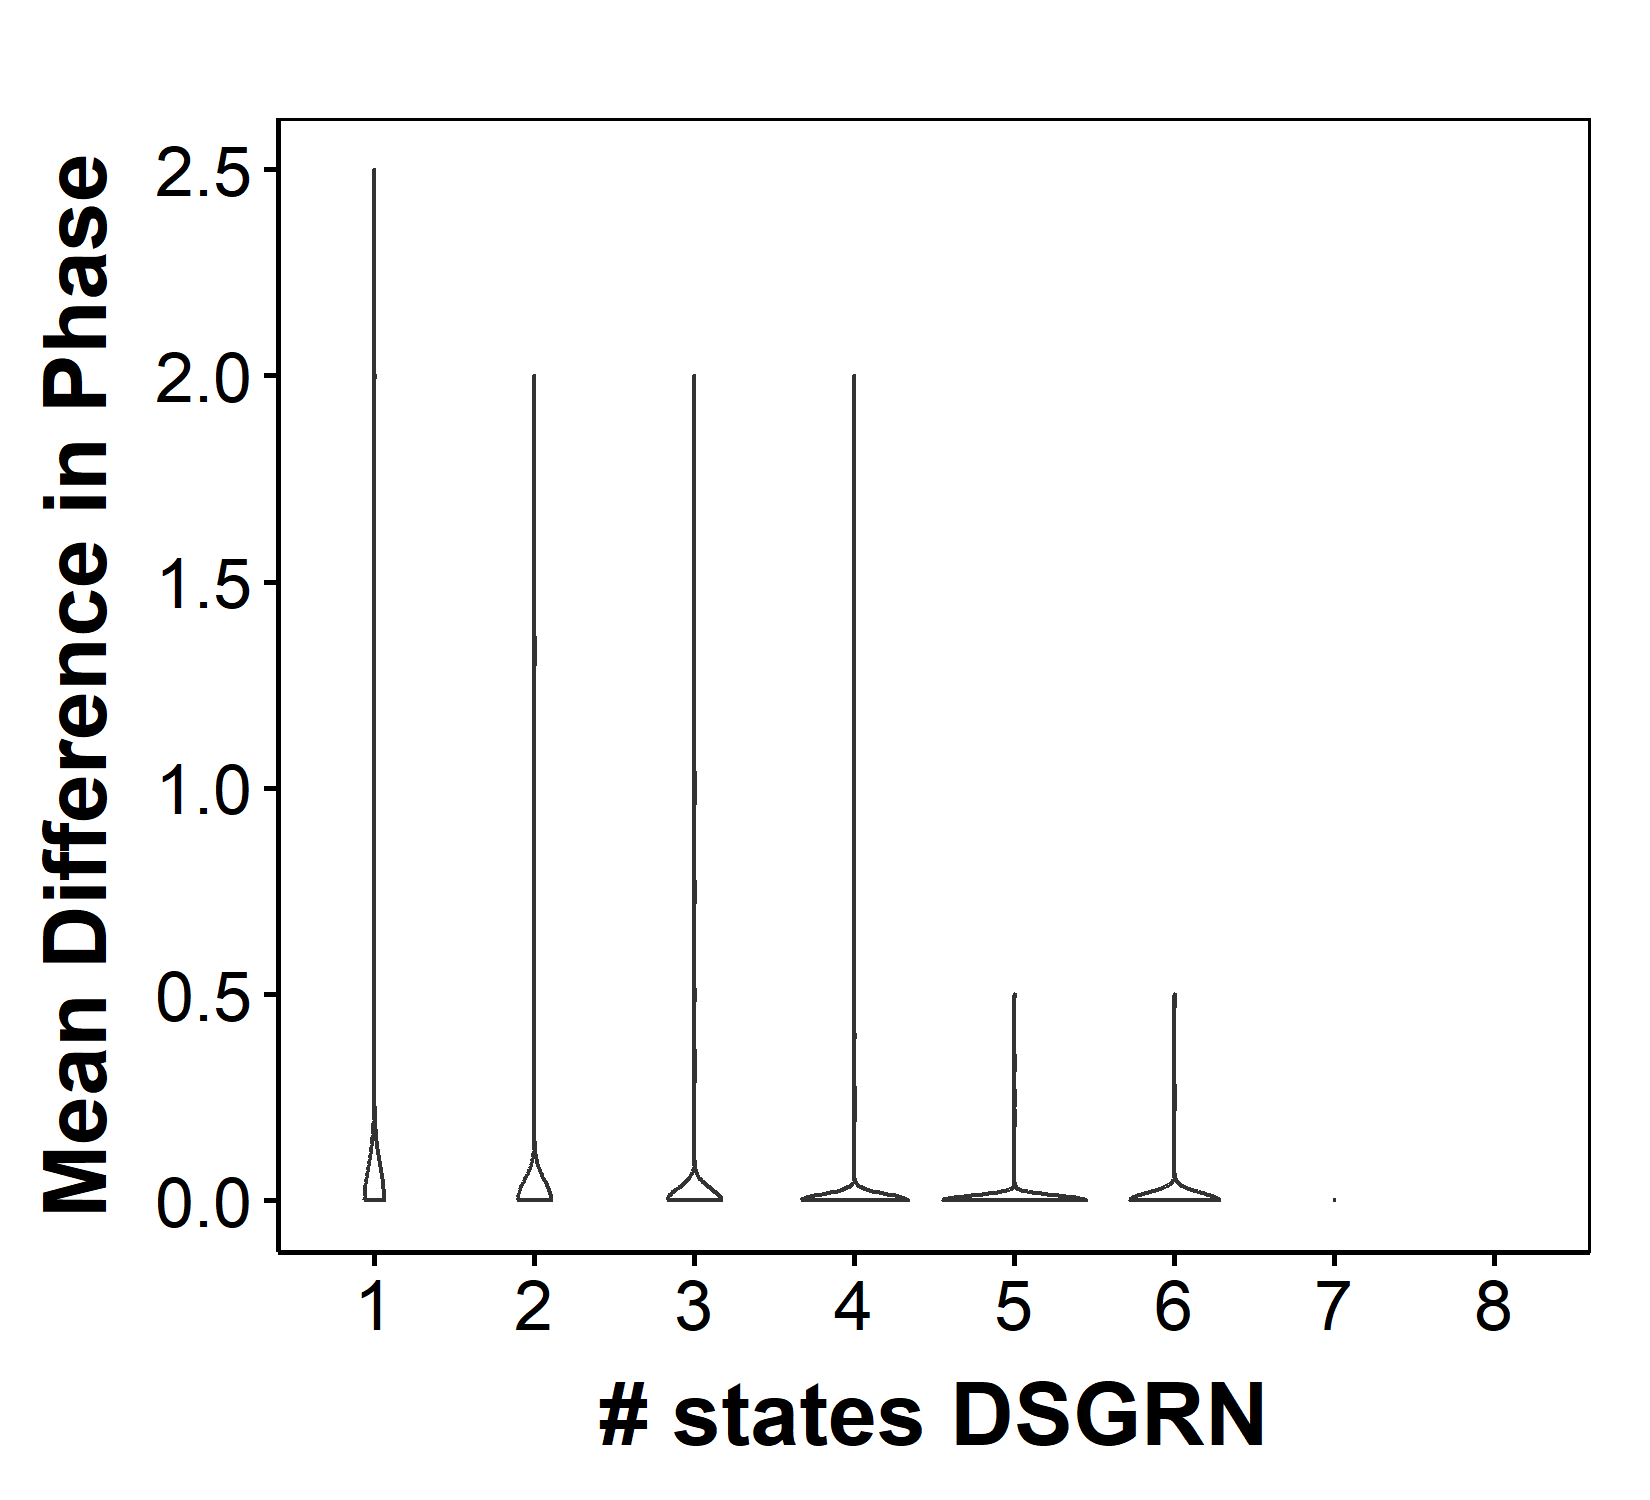

Source data for this figure (header and first rows):
parIndex, Phase, DSGRNPhase, nStateRac, nStateDSGRN, Compare
1, 1010, 0303-1010-1013, 1, 3, 1
2, 0300-0303-1010, 0300-0303-1010-1103-1200, 3, 5, 1
3, 0303, 0303, 1, 1, 1
4, 0210-0300-0303-1010-1013, 0210-0300-0303-1010-1013, 5, 5, 1
5, 0303-1010-1013, 0303-1010-1013, 3, 3, 1
6, 0300-0303-1010-1103, 0300-0303-1010-1103, 4, 4, 1
7, 1010-1013-1303, 1010-1013-1303, 3, 3, 1
8, 1110, 1010-1110, 1, 2, 1
9, 1010-1013, 1010-1013, 2, 2, 1
10, 0303-1010-1013, 0303-1010-1013, 3, 3, 1
11, 0300-0303-1003-1010, 0300-0303-1003-1010, 4, 4, 1
12, 1010-1310, 1010-1310, 2, 2, 1
13, 0300-0303-1003-1010, 0300-0303-1003-1010, 4, 4, 1
14, 0300-0303-1010-1013, 0300-0303-1010-1013, 4, 4, 1
15, 0300-0303-1003-1010, 0300-0303-1003-1010, 4, 4, 1
16, 0010-0310, 0010-0310, 2, 2, 1
17, 0303-0311, 0303-0311, 2, 2, 1
18, 0300-0303-1003-1010, 0300-0303-1003-1010, 4, 4, 1
19, 1003-1010-1300-1303, 1003-1010-1303, 4, 3, 0.75
20, 0303, 0303, 1, 1, 1
21, 1010, 1010, 1, 1, 1
22, 0300-1010-1110, 0300-0301-1010-1011-1110-1111, 3, 6, 1
23, 0303-0310-1010-1013, 0303-0310-1010-1013-1103, 4, 5, 1
24, 0303-0310-1010-1013, 0303-0310-1010-1013, 4, 4, 1
25, 0300-0303-1003-1010, 0300-0303-1003-1010, 4, 4, 1
26, 0303-0310-1010-1013, 0303-0310-1010-1013-1110, 4, 5, 1
27, 0303-1013, 0303-1013, 2, 2, 1
28, 0010-0011-0300-0301, 0010-0011-0300-0301, 4, 4, 1
29, 1010-1300, 1010-1300-1303, 2, 3, 1
30, 1003-1011-1303, 1001-1003-1303, 3, 3, 0.6667
31, 0310-0311-1010-1011, 0310-0311-1010-1011, 4, 4, 1
32, 0210-0300-0303-1010, 0210-0300-0303-1010-1110, 4, 5, 1
33, 0303-1010-1013, 0303-1010-1013, 3, 3, 1
34, 0300-0303-1010, 0300-0303-1010, 3, 3, 1
35, 1010-1303, 1010-1303, 2, 2, 1
36, 0303-0310-1003-1010, 0303-0310-1003-1010, 4, 4, 1
37, 0303-0310-1010, 0303-0310-1010, 3, 3, 1
38, 0303-1010-1013, 0300-0303-1010-1013, 3, 4, 1
39, 0010-0100-0102-0300-0302, 0010-0100-0102-0300-0302, 5, 5, 1
40, 0303-0310-1010-1013, 0303-1010-1013, 4, 3, 0.75
41, 0300-0303-1003-1010, 0300-0303-1003-1010, 4, 4, 1
42, 0300-0303-1003-1010, 0300-0303-1003-1010, 4, 4, 1
43, 0300-0303-1010-1013, 0300-0303-1010-1013, 4, 4, 1
44, 0303-1010-1013, 0303-1010-1013, 3, 3, 1
45, 0303-1010-1013, 0303-1010-1013, 3, 3, 1
46, 0110-0303-0310-1010, 0110-0303-0310-1010, 4, 4, 1
47, 0301-0303-1011-1013, 0301-0303-1011-1013, 4, 4, 1
48, 1011-1013-1303, 1011-1013-1303, 3, 3, 1
49, 1010-1013-1303, 1010-1013-1303, 3, 3, 1
50, 0312-1010-1012, 0312-1010-1012, 3, 3, 1
51, 0303-1010-1013, 0303-1010-1013, 3, 3, 1
52, 0300-0303-1010, 0300-0303-1010, 3, 3, 1
53, 0303-1010-1013, 0303-1010-1013-1103, 3, 4, 1
54, 0300-0302-1002-1010, 0300-0302-1002-1010, 4, 4, 1
55, 1010-1013-1300-1303, 1010-1013-1303, 4, 3, 0.75
56, 0300-0302-1010-1012, 0300-0302-1010-1012, 4, 4, 1
57, 0300-0303-1010, 0300-0303-1010, 3, 3, 1
58, 0300-0301-1010-1011, 0300-0301-1010-1011, 4, 4, 1
59, 0303-1003-1010, 0303-1003-1010, 3, 3, 1
60, 0300-1010, 0300-1010, 2, 2, 1
... 9,940 more rows
